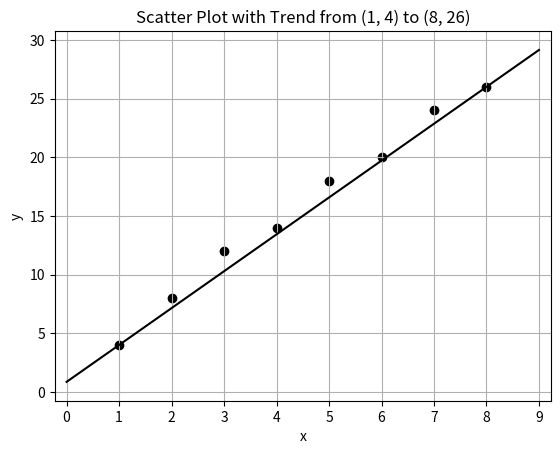

Reproduce this figure in Python.
import matplotlib.pyplot as plt
import numpy as np
import io
import base64

def scatterplot_with_trend(x_points, y_points, x_label, y_label, x_min, x_max, y_min, y_max, x_increment, y_increment, padding_factor=0.025, title=None):
    # Create the figure and axis
    fig, ax = plt.subplots()

    # Plot the scatter points
    ax.scatter(x_points, y_points, color='black')

    # Draw a trend line that extends from (1, 4) to (8, 26)
    line_start = (1, 4)
    line_end = (8, 26)
    slope = (line_end[1] - line_start[1]) / (line_end[0] - line_start[0])
    intercept = line_start[1] - slope * line_start[0]

    # Extend the line to cover the full x-range (from x_min to x_max)
    x_extended = [x_min, x_max]
    y_extended = [slope * x_min + intercept, slope * x_max + intercept]
    
    # Plot the extended trend line
    ax.plot(x_extended, y_extended, color='black')

    # Calculate padding for both x and y axes
    x_range = x_max - x_min
    y_range = y_max - y_min

    # Adjust padding to ensure that points on the axis are shown, but no extra increment appears
    x_padding = min((x_increment / 2), x_range * padding_factor)
    y_padding = min((y_increment / 2), y_range * padding_factor)

    # Apply padding to axis limits
    x_min_padded = x_min - x_padding
    x_max_padded = x_max + x_padding
    y_min_padded = y_min - y_padding
    y_max_padded = y_max + y_padding

    # Set manual axis limits with padding
    ax.set_xlim(x_min_padded, x_max_padded)
    ax.set_ylim(y_min_padded, y_max_padded)

    # Set the increments for the x and y axes
    ax.set_xticks(np.arange(x_min, x_max + x_increment, x_increment))
    ax.set_yticks(np.arange(y_min, y_max + y_increment, y_increment))

    # Set an optional title if provided
    if title:
        ax.set_title(title)

    # Dynamic labels for axes
    ax.set_xlabel(x_label)
    ax.set_ylabel(y_label)

    # Set grid and ensure black and white
    ax.grid(True)
    fig.patch.set_facecolor('white')
    ax.set_facecolor('white')

    # Convert plot to base64
    buffer = io.BytesIO()
    plt.savefig(buffer, format='png', bbox_inches='tight', facecolor='white')
    buffer.seek(0)
    img_base64 = base64.b64encode(buffer.read()).decode('utf-8')
    buffer.close()

    # Return the base64 string
    return img_base64

# Example data points trending upward from (1, 4) to (8, 26)
x_points = [1, 2, 3, 4, 5, 6, 7, 8]
y_points = [4, 8, 12, 14, 18, 20, 24, 26]

# Axis labels and limits
x_label = 'x'
y_label = 'y'
x_min = 0
x_max = 9
y_min = 0
y_max = 30
x_increment = 1
y_increment = 5

# Optional title
title = "Scatter Plot with Trend from (1, 4) to (8, 26)"

# Generate the graph and get the base64 string
img_base64 = scatterplot_with_trend(x_points, y_points, x_label, y_label, x_min, x_max, y_min, y_max, x_increment, y_increment, title=title)

# Print the base64 string (or use it elsewhere)
print(img_base64)
